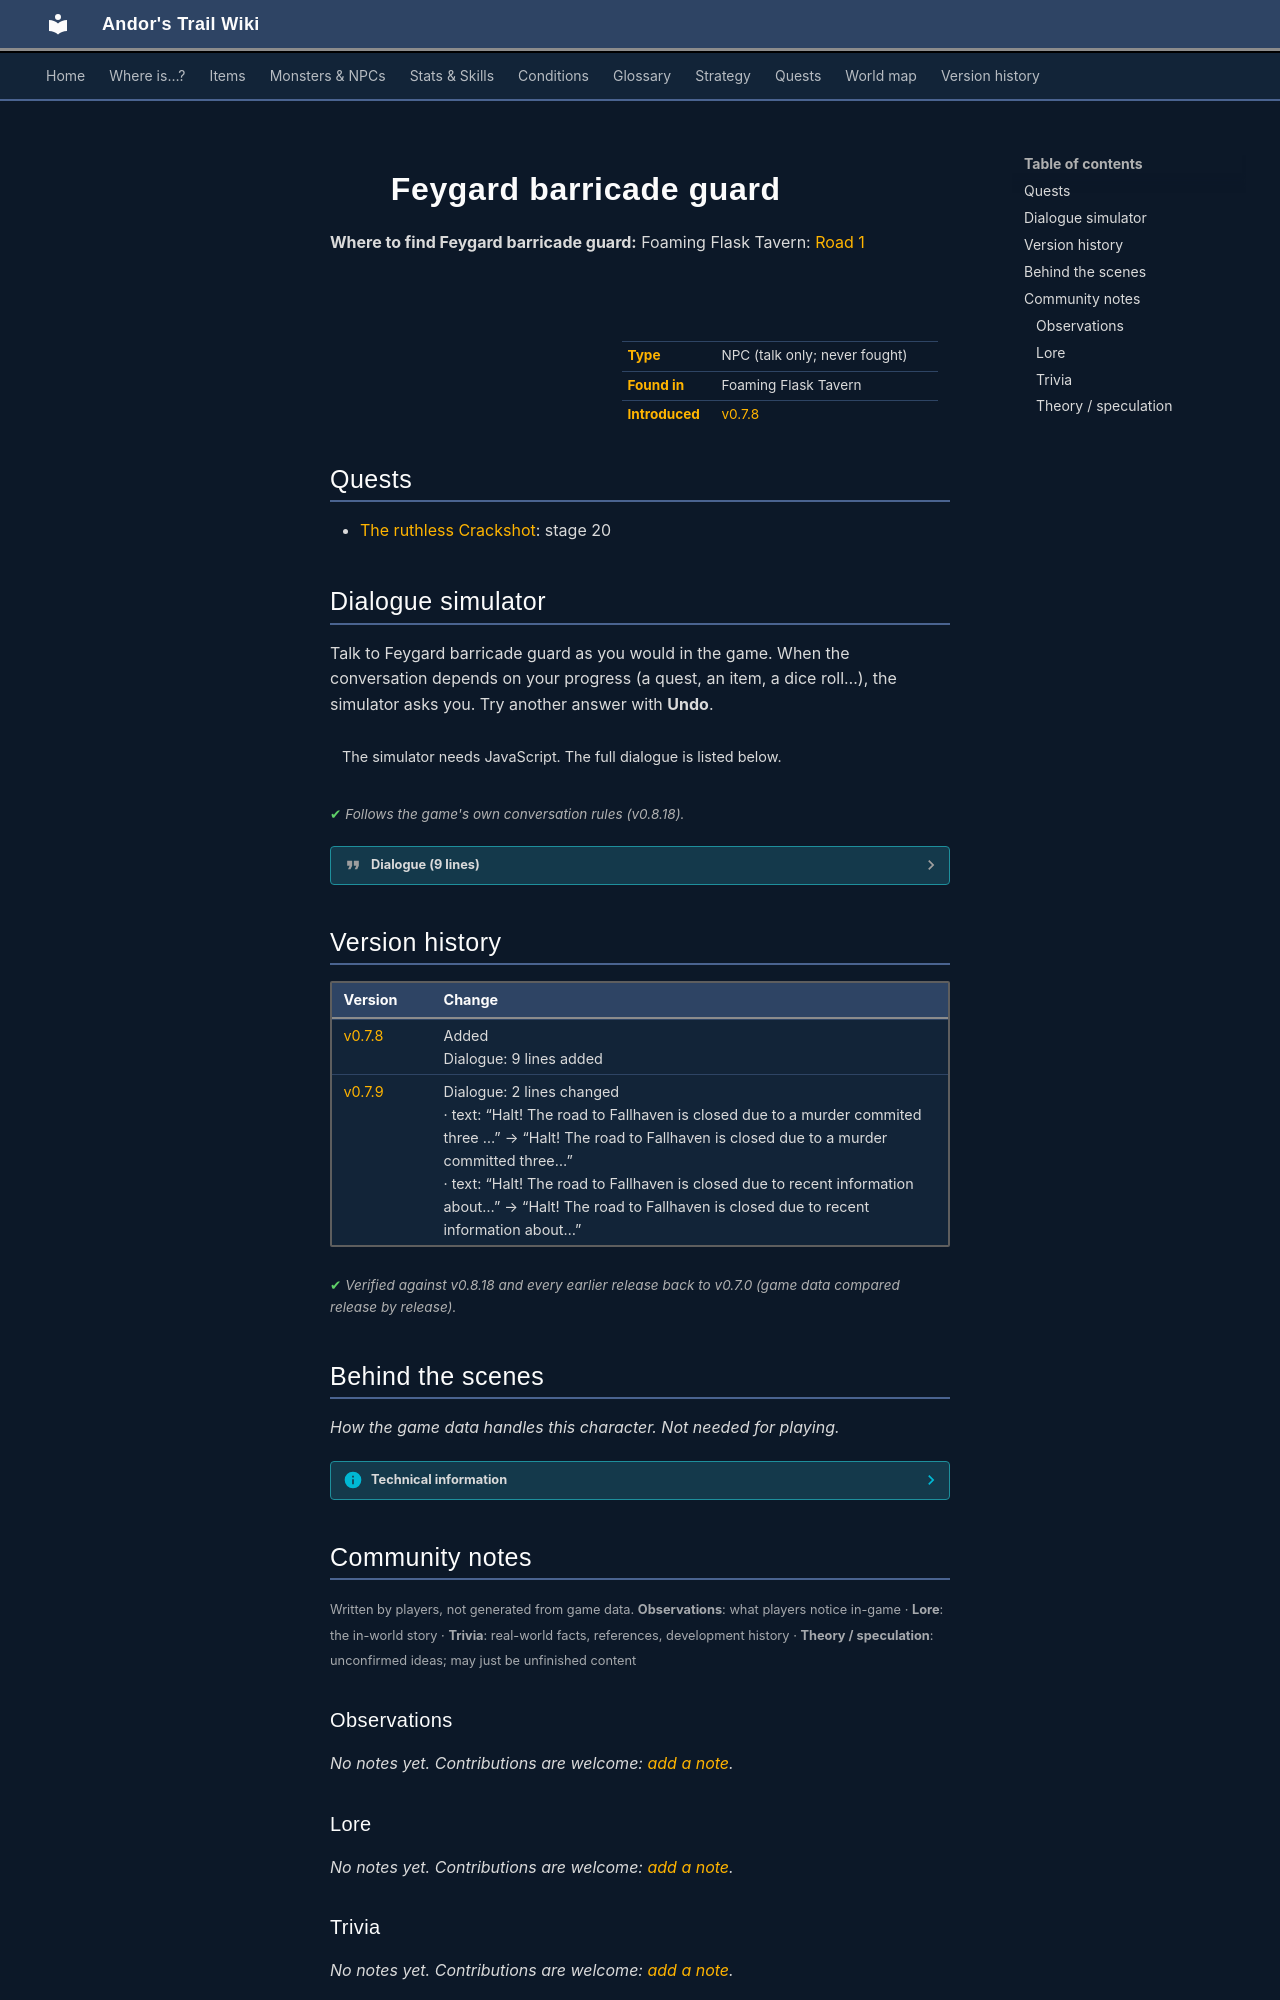

repository: asdfghjkl628/Andor-s-Trail-Wikiiii · page: monsters/Feygard_BG/index.html · generator: mkdocs

---
description: "Feygard barricade guard is a non-player character (NPC) in Andor's Trail, found in Foaming Flask Tavern."
---

# ![](../assets/icons/monsters/monsters_rltiles3_14.png){ .sprite } Feygard barricade guard

**Where to find Feygard barricade guard:** Foaming Flask Tavern: [Road 1](../maps/road1.md#pin-npc-Feygard_BG)

<div class="infobox" markdown>

<p class="ib-img"><img class="sprite" src="../../assets/icons/monsters/monsters_rltiles3_14.png" alt=""></p>

| | |
|---|---|
| **Type** | NPC (talk only; never fought) |
| **Found in** | Foaming Flask Tavern |
| **Introduced** | [v0.7.8](../versions/0.7.8.md) |

</div>

## Quests

- [The ruthless Crackshot](../quests/Thieves03.md): stage 20

## Dialogue simulator

Talk to Feygard barricade guard as you would in the game. When the conversation depends on your progress (a quest, an item, a dice roll…), the simulator asks you. Try another answer with **Undo**.

<div class="dlg-sim" data-src="../../assets/dialogue/Feygard_BG_selector.json" data-npc="Feygard barricade guard" markdown="0"><noscript>The simulator needs JavaScript. The full dialogue is listed below.</noscript></div>

<p class="verified">Follows the game's own conversation rules (v0.8.18).</p>

??? quote "Dialogue (9 lines)"

    *Exactly as in the game files. Each line appears once; links jump to where a choice leads.*

    <span id="d-Feygard_BG_selector"></span>**`Feygard_BG_selector`** *(silent check: the first matching branch below is taken)*

    - branch 1 *(if reached stage 15 of [The ruthless Crackshot](../quests/Thieves03.md#stage-15))* → [Feygard_BG_guild03_0](#d-Feygard_BG_guild03_0)
    - branch 2 → [Feygard_BG_guild02_1](#d-Feygard_BG_guild02_1)

    <span id="d-Feygard_BG_guild03_0"></span>**`Feygard_BG_guild03_0`** Feygard barricade guard: “Halt! The road to Fallhaven is closed due to a murder committed three days ago.”

    - “Hey! I live in Crossglen. How do you expect me to get there?” → [Feygard_BG_guild03_1](#d-Feygard_BG_guild03_1)

    <span id="d-Feygard_BG_guild02_1"></span>**`Feygard_BG_guild02_1`** Feygard barricade guard: “Halt! The road to Fallhaven is closed due to recent information about a dangerous criminal who has been seen not far from here. That criminal committed a murder only hours ago.”

    - “But I really need to pass!” → [Feygard_BG_guild02_2a](#d-Feygard_BG_guild02_2a)

    <span id="d-Feygard_BG_guild03_1"></span>**`Feygard_BG_guild03_1`** Feygard barricade guard: “Sorry, kid! I'm unable to let you pass. Orders from above!”

    - “Any news about the murderer?” *(if NOT reached stage 20 of [The ruthless Crackshot](../quests/Thieves03.md#stage-20))* → [Feygard_BG_guild03_2](#d-Feygard_BG_guild03_2)
    - “Tsch, Bye!” → *conversation ends*

    <span id="d-Feygard_BG_guild02_2a"></span>**`Feygard_BG_guild02_2a`** Feygard barricade guard: “Sorry, I'm not able to decide who passes. This barricade will be here until we catch or kill the criminal. (You take a look into your map. There seems to be another way to reach Fallhaven, heading up to the North)”

    - “OK, thank you anyway.” → *conversation ends*

    <span id="d-Feygard_BG_guild03_2"></span>**`Feygard_BG_guild03_2`** Feygard barricade guard: “Yes. He's not alone!”

    - “Anything more?” → [Feygard_BG_guild03_3](#d-Feygard_BG_guild03_3)

    <span id="d-Feygard_BG_guild03_3"></span>**`Feygard_BG_guild03_3`** Feygard barricade guard: “Yes! We have sent patrols to the north. There's a place infested by larval burrowers.”

    - Next → [Feygard_BG_guild03_4](#d-Feygard_BG_guild03_4)

    <span id="d-Feygard_BG_guild03_4"></span>**`Feygard_BG_guild03_4`** Feygard barricade guard: “He and the other criminals are probably hiding there!”

    - “Anything else?” → [Feygard_BG_guild03_5](#d-Feygard_BG_guild03_5)

    <span id="d-Feygard_BG_guild03_5"></span>**`Feygard_BG_guild03_5`** Feygard barricade guard: “Yes! Those crimin ... Wait, you don't have to know this information! Forget everything I've said!” — **effects:** sets stage 20 of [The ruthless Crackshot](../quests/Thieves03.md#stage-20), changes map woodcave0

    - “I will, bye!” → *conversation ends*
    - “[Lie]I will!” → *conversation ends*



## Version history

| Version | Change |
|---|---|
| [v0.7.8](../versions/0.7.8.md) | Added<br>Dialogue: 9 lines added |
| [v0.7.9](../versions/0.7.9.md) | Dialogue: 2 lines changed<br>· text: “Halt! The road to Fallhaven is closed due to a murder commited three …” → “Halt! The road to Fallhaven is closed due to a murder committed three…”<br>· text: “Halt! The road to Fallhaven is closed due to recent information about…” → “Halt! The road to Fallhaven is closed due to recent information about…” |

<p class="verified">Verified against v0.8.18 and every earlier release back to v0.7.0 (game data compared release by release).</p>


## Behind the scenes

*How the game data handles this character. Not needed for playing.*

??? info "Technical information"

    | | |
    |---|---|
    | Entry ID | `Feygard_BG` |
    | Type (wiki) | NPC |
    | Spawn group | `Feygard_BG` |
    | Loot table | – |
    | Conversation | `Feygard_BG_selector` |
    | Faction | – |
    | Movement | protectSpawn |
    | Icon | `monsters_rltiles3:14` |
    | Defined in | `res/raw/monsterlist_omicronrg9.json` |

    Raw data:

    ```json
    {
     "id": "Feygard_BG",
     "name": "Feygard barricade guard",
     "iconID": "monsters_rltiles3:14",
     "monsterClass": "humanoid",
     "movementAggressionType": "protectSpawn",
     "spawnGroup": "Feygard_BG",
     "phraseID": "Feygard_BG_selector"
    }
    ```


## Community notes

<small>Written by players, not generated from game data. **Observations**: what players notice in-game · **Lore**: the in-world story · **Trivia**: real-world facts, references, development history · **Theory / speculation**: unconfirmed ideas; may just be unfinished content</small>

### Observations

*No notes yet. Contributions are welcome: [add a note](https://github.com/asdfghjkl628/Andor-s-Trail-Wikiiii/new/main/notes/monsters?filename=Feygard_BG.md&value=%23%23%20Observations%0A%0A%3C%21--%20what%20players%20notice%20in-game%20--%3E%0A%0A%23%23%20Lore%0A%0A%3C%21--%20the%20in-world%20story%20--%3E%0A%0A%23%23%20Trivia%0A%0A%3C%21--%20real-world%20facts%2C%20references%2C%20development%20history%20--%3E%0A%0A%23%23%20Theory%20/%20speculation%0A%0A%3C%21--%20unconfirmed%20ideas%3B%20may%20just%20be%20unfinished%20content%20--%3E%0A).*

### Lore

*No notes yet. Contributions are welcome: [add a note](https://github.com/asdfghjkl628/Andor-s-Trail-Wikiiii/new/main/notes/monsters?filename=Feygard_BG.md&value=%23%23%20Observations%0A%0A%3C%21--%20what%20players%20notice%20in-game%20--%3E%0A%0A%23%23%20Lore%0A%0A%3C%21--%20the%20in-world%20story%20--%3E%0A%0A%23%23%20Trivia%0A%0A%3C%21--%20real-world%20facts%2C%20references%2C%20development%20history%20--%3E%0A%0A%23%23%20Theory%20/%20speculation%0A%0A%3C%21--%20unconfirmed%20ideas%3B%20may%20just%20be%20unfinished%20content%20--%3E%0A).*
